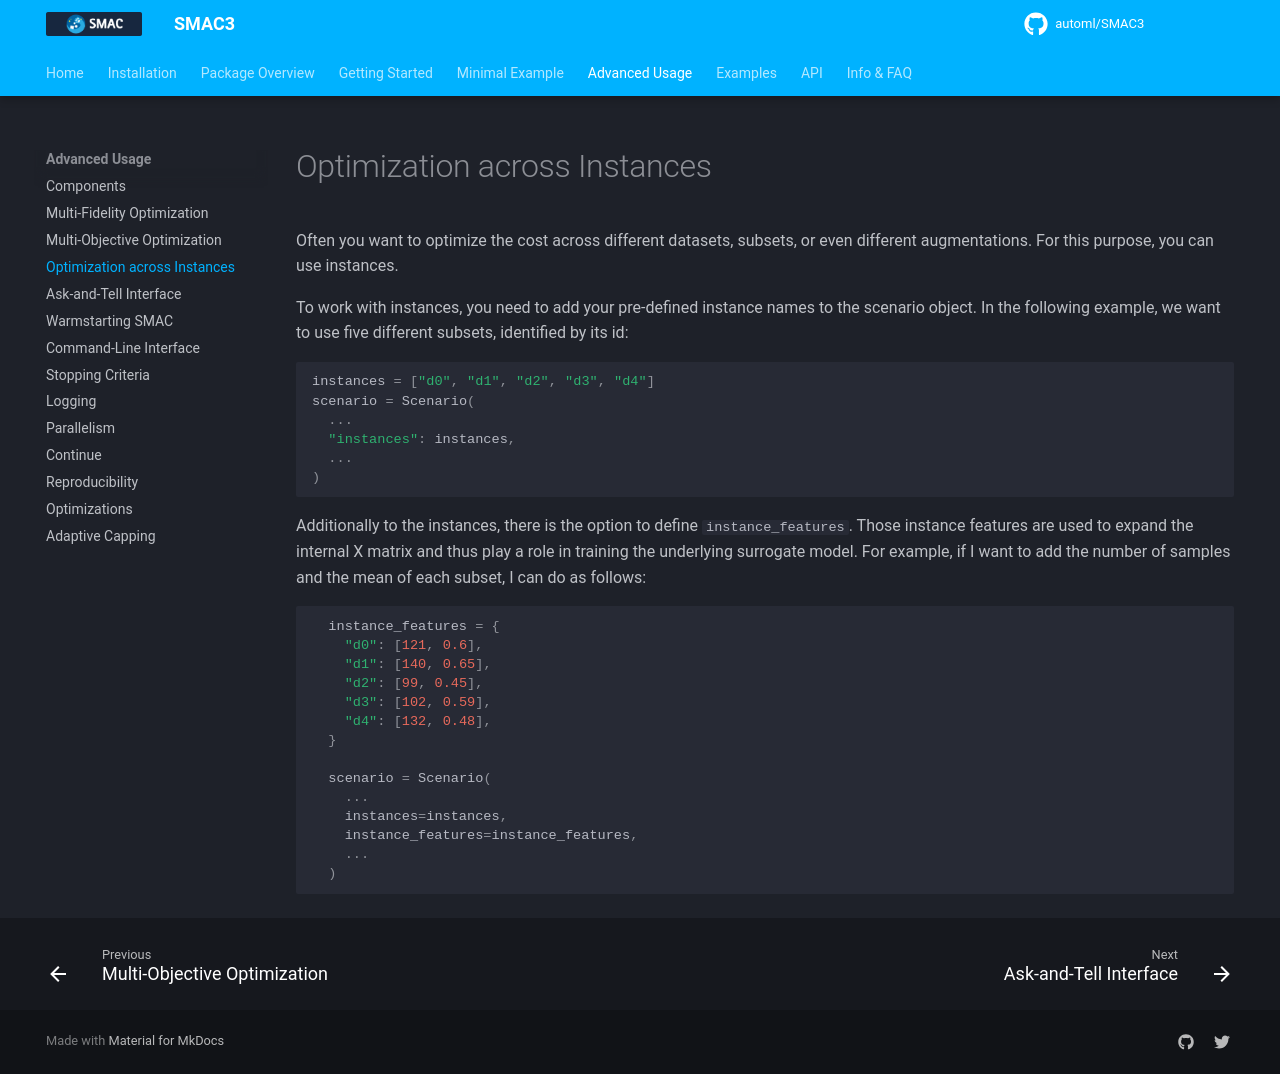

repository: automl/SMAC3 · page: v2.4.0/advanced_usage/4_instances/index.html · generator: mkdocs

# Optimization across Instances

Often you want to optimize the cost across different datasets, subsets, or even different
augmentations. For this purpose, you can use instances.

To work with instances, you need to add your pre-defined instance names to the scenario object.
In the following example, we want to use five different subsets, identified by its id:

```python
instances = ["d0", "d1", "d2", "d3", "d4"]
scenario = Scenario(
  ...
  "instances": instances,
  ...
)
```


Additionally to the instances, there is the option to define ``instance_features``. Those instance features are
used to expand the internal X matrix and thus play a role in training the underlying surrogate model. For example, if I 
want to add the number of samples and the mean of each subset, I can do as follows:

```python
  instance_features = {
    "d0": [121, 0.6],
    "d1": [140, 0.65],
    "d2": [99, 0.45],
    "d3": [102, 0.59],
    "d4": [132, 0.48],
  }

  scenario = Scenario(
    ...
    instances=instances,
    instance_features=instance_features,
    ...
  )
```
